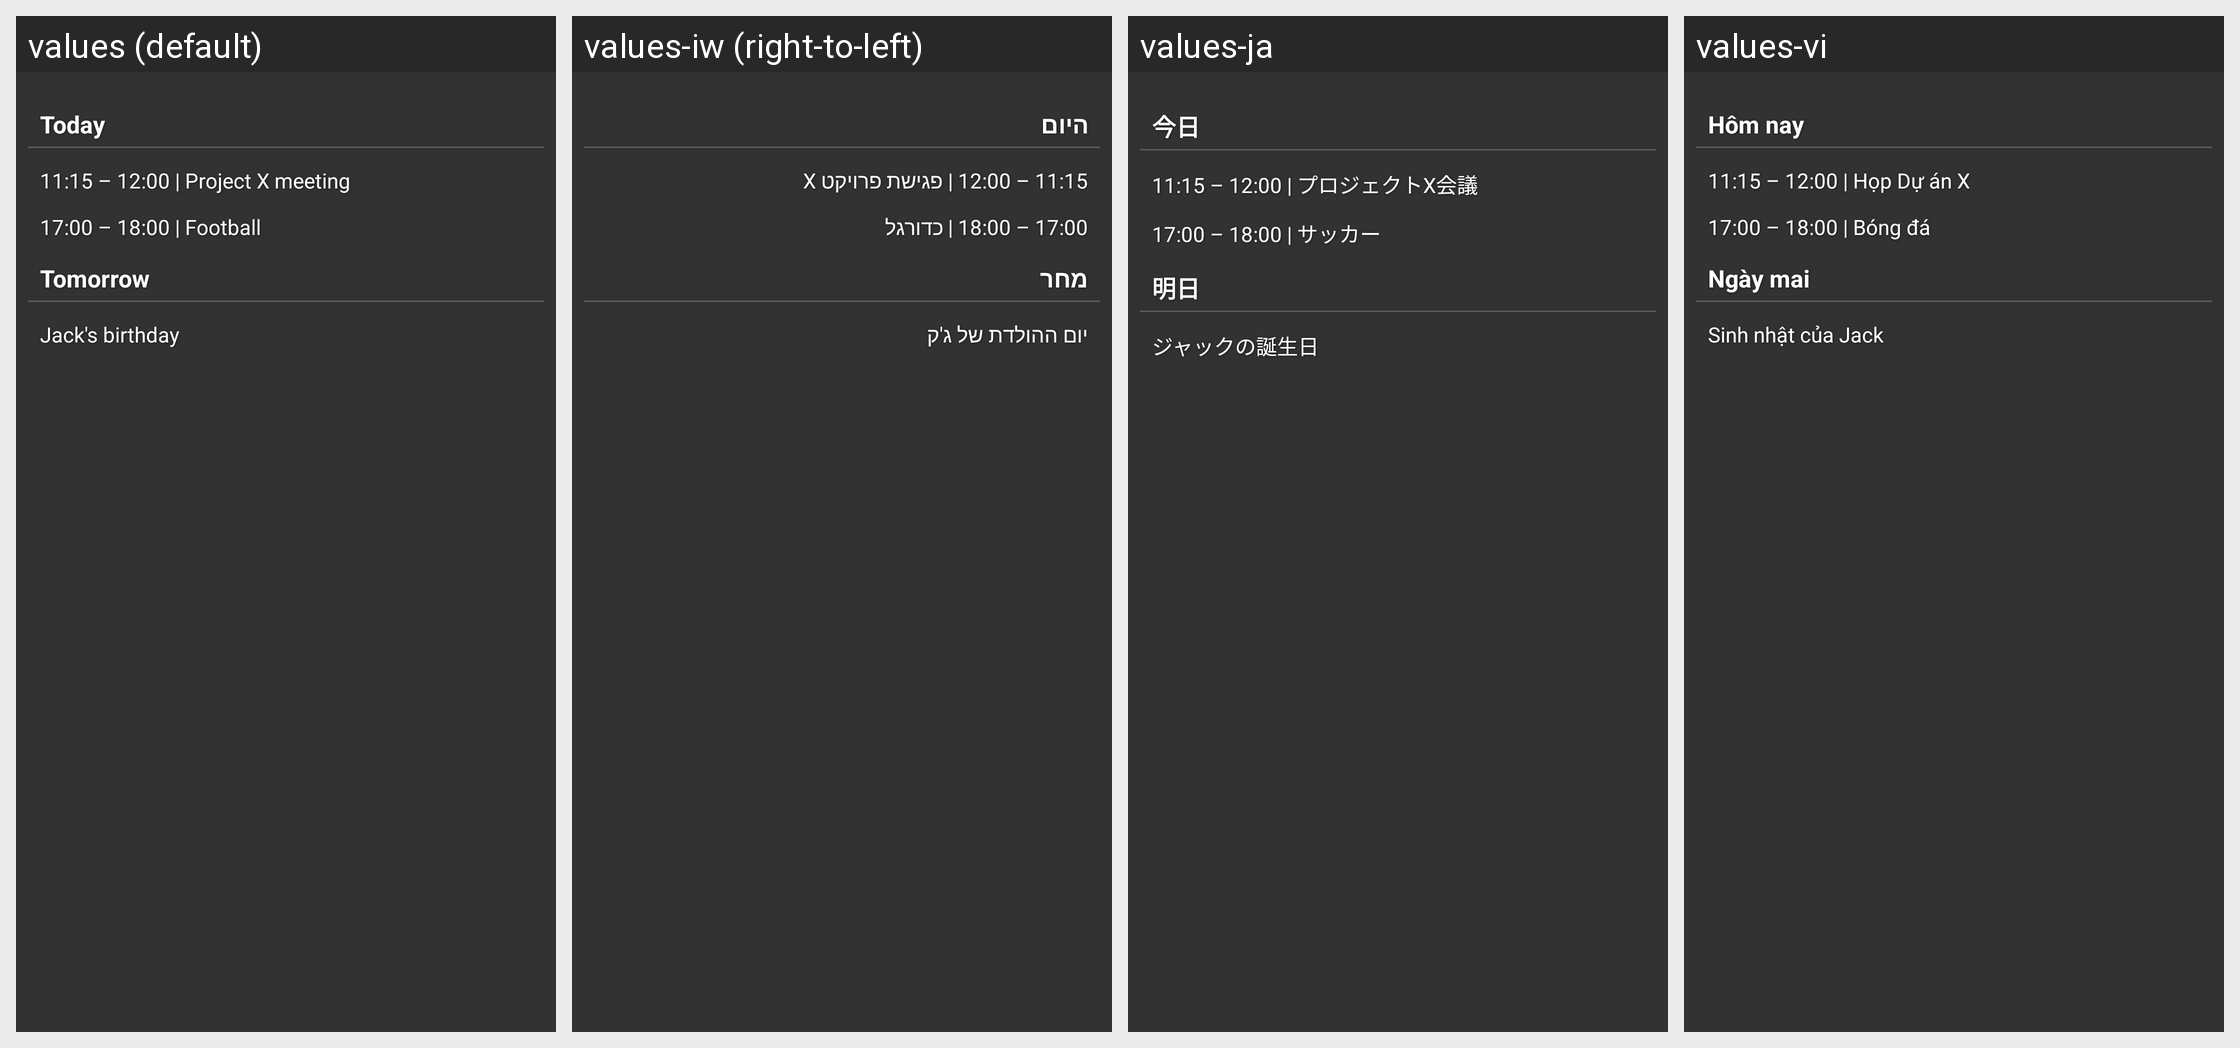

Strings drawn on this Android screen and how each of the app's shown locales translates them:
Android screen res/layout/preview_layout.xml rendered under 4 locales, left to right: values (default), values-iw (right-to-left), values-ja, values-vi. Device: Nexus 5 (rendered at 1080×1920; each locale shown at half size, 540×960, under a caption strip naming it); theme Theme.CalendarWidget.
Other locales in the repository, not shown: values-ar, values-cs, values-da, values-de, values-es, values-fi, values-fr, values-hi, values-hu, values-in, values-it, values-ko, values-nl, values-no, values-pl, values-pt, values-ro, values-ru, values-sk, values-sv, values-th, values-tr, values-uk, values-zh, values-zh-rCN.
Strings drawn on this screen, with the default value and each locale's value (text and hints the layout hard-codes, and strings that could not be matched under every locale, appear in the picture but are not listed):

today
  values: Today
  values-iw: היום
  values-ja: 今日
  values-vi: Hôm nay

preview_item_1
  values: 11:15 – 12:00 | Project X meeting
  values-iw: 11:15 – 12:00 | פגישת פרויקט X
  values-ja: 11:15 – 12:00 | プロジェクトX会議
  values-vi: 11:15 – 12:00 | Họp Dự án X

preview_item_2
  values: 17:00 – 18:00 | Football
  values-iw: 17:00 – 18:00 | כדורגל
  values-ja: 17:00 – 18:00 | サッカー
  values-vi: 17:00 – 18:00 | Bóng đá

tomorrow
  values: Tomorrow
  values-iw: מחר
  values-ja: 明日
  values-vi: Ngày mai

preview_item_3
  values: Jack's birthday
  values-iw: יום ההולדת של ג'ק
  values-ja: ジャックの誕生日
  values-vi: Sinh nhật của Jack
